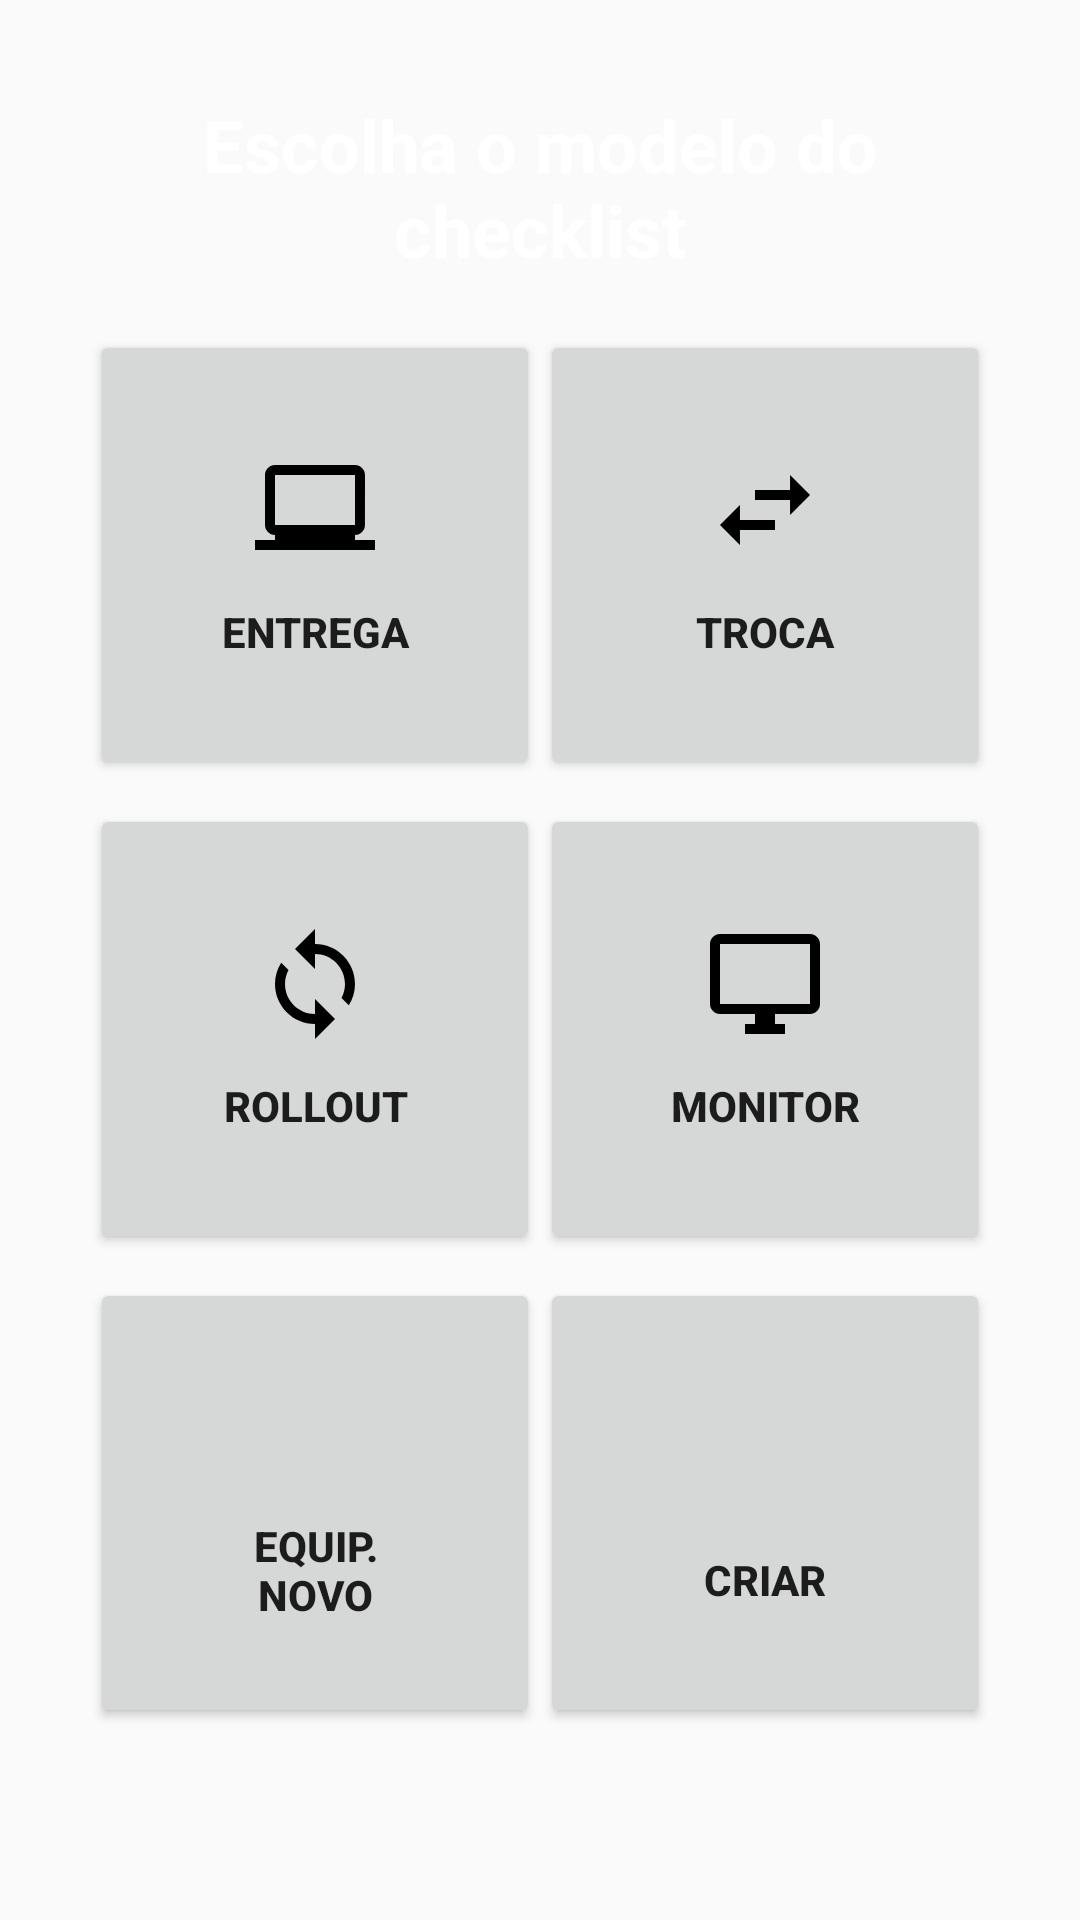

Here is an Android app screen rendered from its layout file. Give the layout XML and the strings, colors and styles it references.
<!-- AndroidManifest.xml: application theme AppTheme -->
<!-- res/layout/activity_options.xml -->
<?xml version="1.0" encoding="utf-8"?>
<android.support.constraint.ConstraintLayout xmlns:android="http://schemas.android.com/apk/res/android"
    xmlns:app="http://schemas.android.com/apk/res-auto"
    android:layout_width="match_parent"
    android:layout_height="match_parent"
    app:cardCornerRadius="10dp"
    app:cardElevation="4dp">

    <ImageView
        android:id="@+id/imageView"
        android:layout_width="match_parent"
        android:layout_height="219dp"
        app:layout_constraintEnd_toEndOf="parent"
        app:layout_constraintStart_toStartOf="parent"
        app:layout_constraintTop_toTopOf="parent"
        app:srcCompat="@drawable/square" />

    <Button
        android:id="@+id/buttonEntrega"
        android:layout_width="150dp"
        android:layout_height="150dp"
        android:layout_gravity="center|left"
        android:layout_marginLeft="30dp"
        android:layout_marginTop="110dp"
        android:buttonTint="@color/projectColor"
        android:checked="false"
        android:text="Entrega"
        android:drawableTop="@drawable/ic_entrega"
        android:gravity="bottom|center"
        android:padding="40dp"
        android:shadowRadius="2"
        android:textAlignment="center"
        android:textSize="14sp"
        android:textStyle="bold"
        app:layout_constraintStart_toStartOf="parent"
        app:layout_constraintTop_toTopOf="parent" />

    <Button
        android:id="@+id/buttonRollout"
        android:layout_width="150dp"
        android:layout_height="150dp"
        android:layout_gravity="left"
        android:layout_marginLeft="30dp"
        android:layout_marginTop="8dp"
        android:buttonTint="@color/projectColor"
        android:checked="false"
        android:text="Rollout"
        android:drawableTop="@drawable/ic_rollout"
        android:gravity="bottom|center"
        android:padding="40dp"
        android:shadowRadius="2"
        android:textAlignment="center"
        android:textSize="14sp"
        android:textStyle="bold"
        app:layout_constraintStart_toStartOf="parent"
        app:layout_constraintTop_toBottomOf="@+id/buttonEntrega" />

    <Button
        android:id="@+id/buttonEquipNovo"
        android:layout_width="150dp"
        android:layout_height="150dp"
        android:layout_gravity="left"
        android:layout_marginLeft="30dp"
        android:layout_marginTop="8dp"
        android:buttonTint="@color/projectColor"
        android:checked="false"
        android:drawableTop="@drawable/ic_config"
        android:gravity="bottom|center"
        android:padding="35dp"
        android:shadowRadius="2"
        android:text="Equip. novo"
        android:textAlignment="center"
        android:textSize="14sp"
        android:textStyle="bold"
        app:layout_constraintStart_toStartOf="parent"
        app:layout_constraintTop_toBottomOf="@+id/buttonRollout" />

    <Button
        android:id="@+id/buttonTroca"
        android:layout_width="150dp"
        android:layout_height="150dp"
        android:layout_gravity="right"
        android:layout_marginTop="110dp"
        android:layout_marginRight="30dp"
        android:buttonTint="@color/projectColor"
        android:checked="false"
        android:text="Troca"
        android:drawableTop="@drawable/ic_troca"
        android:gravity="bottom|center"
        android:padding="40dp"
        android:shadowRadius="2"
        android:textAlignment="center"
        android:textSize="14sp"
        android:textStyle="bold"
        app:layout_constraintEnd_toEndOf="parent"
        app:layout_constraintTop_toTopOf="parent" />

    <Button
        android:id="@+id/buttonMonitor"
        android:layout_width="150dp"
        android:layout_height="150dp"
        android:layout_gravity="left"
        android:layout_marginTop="8dp"
        android:layout_marginRight="30dp"
        android:drawableTop="@drawable/ic_monitor"
        android:gravity="bottom|center"
        android:padding="40dp"
        android:shadowRadius="2"
        android:text="Monitor"
        android:textAlignment="center"
        android:textSize="14sp"
        android:textStyle="bold"
        app:layout_constraintEnd_toEndOf="parent"
        app:layout_constraintTop_toBottomOf="@+id/buttonTroca" />

    <Button
        android:id="@+id/buttonCriar"
        android:layout_width="150dp"
        android:layout_height="150dp"
        android:layout_gravity="left"
        android:layout_marginTop="8dp"
        android:layout_marginRight="30dp"
        android:buttonTint="@color/projectColor"
        android:checked="false"
        android:drawableTop="@drawable/ic_criar"
        android:gravity="bottom|center"
        android:padding="40dp"
        android:shadowRadius="2"
        android:text="Criar"
        android:textAlignment="center"
        android:textSize="14sp"
        android:textStyle="bold"
        app:layout_constraintEnd_toEndOf="parent"
        app:layout_constraintTop_toBottomOf="@+id/buttonMonitor" />

    <TextView
        android:id="@+id/textView"
        android:layout_width="0dp"
        android:layout_height="wrap_content"
        android:layout_marginStart="16dp"
        android:layout_marginTop="32dp"
        android:layout_marginEnd="16dp"
        android:text="Escolha o modelo do checklist"
        android:textAlignment="center"
        android:textColor="@color/cardview_light_background"
        android:textSize="24sp"
        android:textStyle="bold"
        app:layout_constraintEnd_toEndOf="parent"
        app:layout_constraintStart_toStartOf="parent"
        app:layout_constraintTop_toTopOf="parent" />

</android.support.constraint.ConstraintLayout>
<!-- resources referenced by this layout -->
<resources>
  <color name="projectColor">#1642F8</color>
  <!-- drawable ic_entrega (drawable) -->
  <vector xmlns:android="http://schemas.android.com/apk/res/android"
      android:width="40dp"
      android:height="40dp"
          android:viewportWidth="24.0"
          android:viewportHeight="24.0">
      <path
          android:fillColor="#FF000000"
          android:pathData="M20,18v-1c1.1,0 1.99,-0.9 1.99,-2L22,5c0,-1.1 -0.9,-2 -2,-2H4c-1.1,0 -2,0.9 -2,2v10c0,1.1 0.9,2 2,2v1H0v2h24v-2h-4zM4,5h16v10H4V5z"/>
  </vector>
  <!-- drawable ic_monitor (drawable) -->
  <vector xmlns:android="http://schemas.android.com/apk/res/android"
          android:width="40dp"
          android:height="40dp"
          android:viewportWidth="24.0"
          android:viewportHeight="24.0">
      <path
          android:fillColor="#FF000000"
          android:pathData="M21,2L3,2c-1.1,0 -2,0.9 -2,2v12c0,1.1 0.9,2 2,2h7v2L8,20v2h8v-2h-2v-2h7c1.1,0 2,-0.9 2,-2L23,4c0,-1.1 -0.9,-2 -2,-2zM21,16L3,16L3,4h18v12z"/>
  </vector>
  <!-- drawable ic_rollout (drawable) -->
  <vector xmlns:android="http://schemas.android.com/apk/res/android"
      android:width="40dp"
      android:height="40dp"
          android:viewportWidth="24.0"
          android:viewportHeight="24.0">
      <path
          android:fillColor="#FF000000"
          android:pathData="M12,4L12,1L8,5l4,4L12,6c3.31,0 6,2.69 6,6 0,1.01 -0.25,1.97 -0.7,2.8l1.46,1.46C19.54,15.03 20,13.57 20,12c0,-4.42 -3.58,-8 -8,-8zM12,18c-3.31,0 -6,-2.69 -6,-6 0,-1.01 0.25,-1.97 0.7,-2.8L5.24,7.74C4.46,8.97 4,10.43 4,12c0,4.42 3.58,8 8,8v3l4,-4 -4,-4v3z"/>
  </vector>
  <!-- drawable ic_troca (drawable) -->
  <vector xmlns:android="http://schemas.android.com/apk/res/android"
      android:width="40dp"
      android:height="40dp"
          android:viewportWidth="24.0"
          android:viewportHeight="24.0">
      <path
          android:fillColor="#FF000000"
          android:pathData="M6.99,11L3,15l3.99,4v-3H14v-2H6.99v-3zM21,9l-3.99,-4v3H10v2h7.01v3L21,9z"/>
  </vector>
  <!-- drawable square (drawable) -->
  <shape xmlns:android="http://schemas.android.com/apk/res/android">
      <stroke
          android:width="2dp"
          android:color="@color/projectColor" />
  
      <solid android:color="@color/projectColor" />
  
      <corners
          android:radius="5dp"
          android:topLeftRadius="0dp"
          android:topRightRadius="0dp"
          android:bottomLeftRadius="0dp"
          android:bottomRightRadius="0dp"/>
  </shape>
  <style name="AppTheme" parent="Theme.AppCompat.Light.DarkActionBar">
          
          <item name="colorPrimary">@color/colorPrimary</item>
          <item name="colorPrimaryDark">@color/colorPrimaryDark</item>
          <item name="colorAccent">@color/colorAccent</item>
      </style>
  <color name="colorPrimary">#1642F8</color>
  <color name="colorPrimaryDark">#1642F8</color>
  <color name="colorAccent">#1642F8</color>
</resources>
